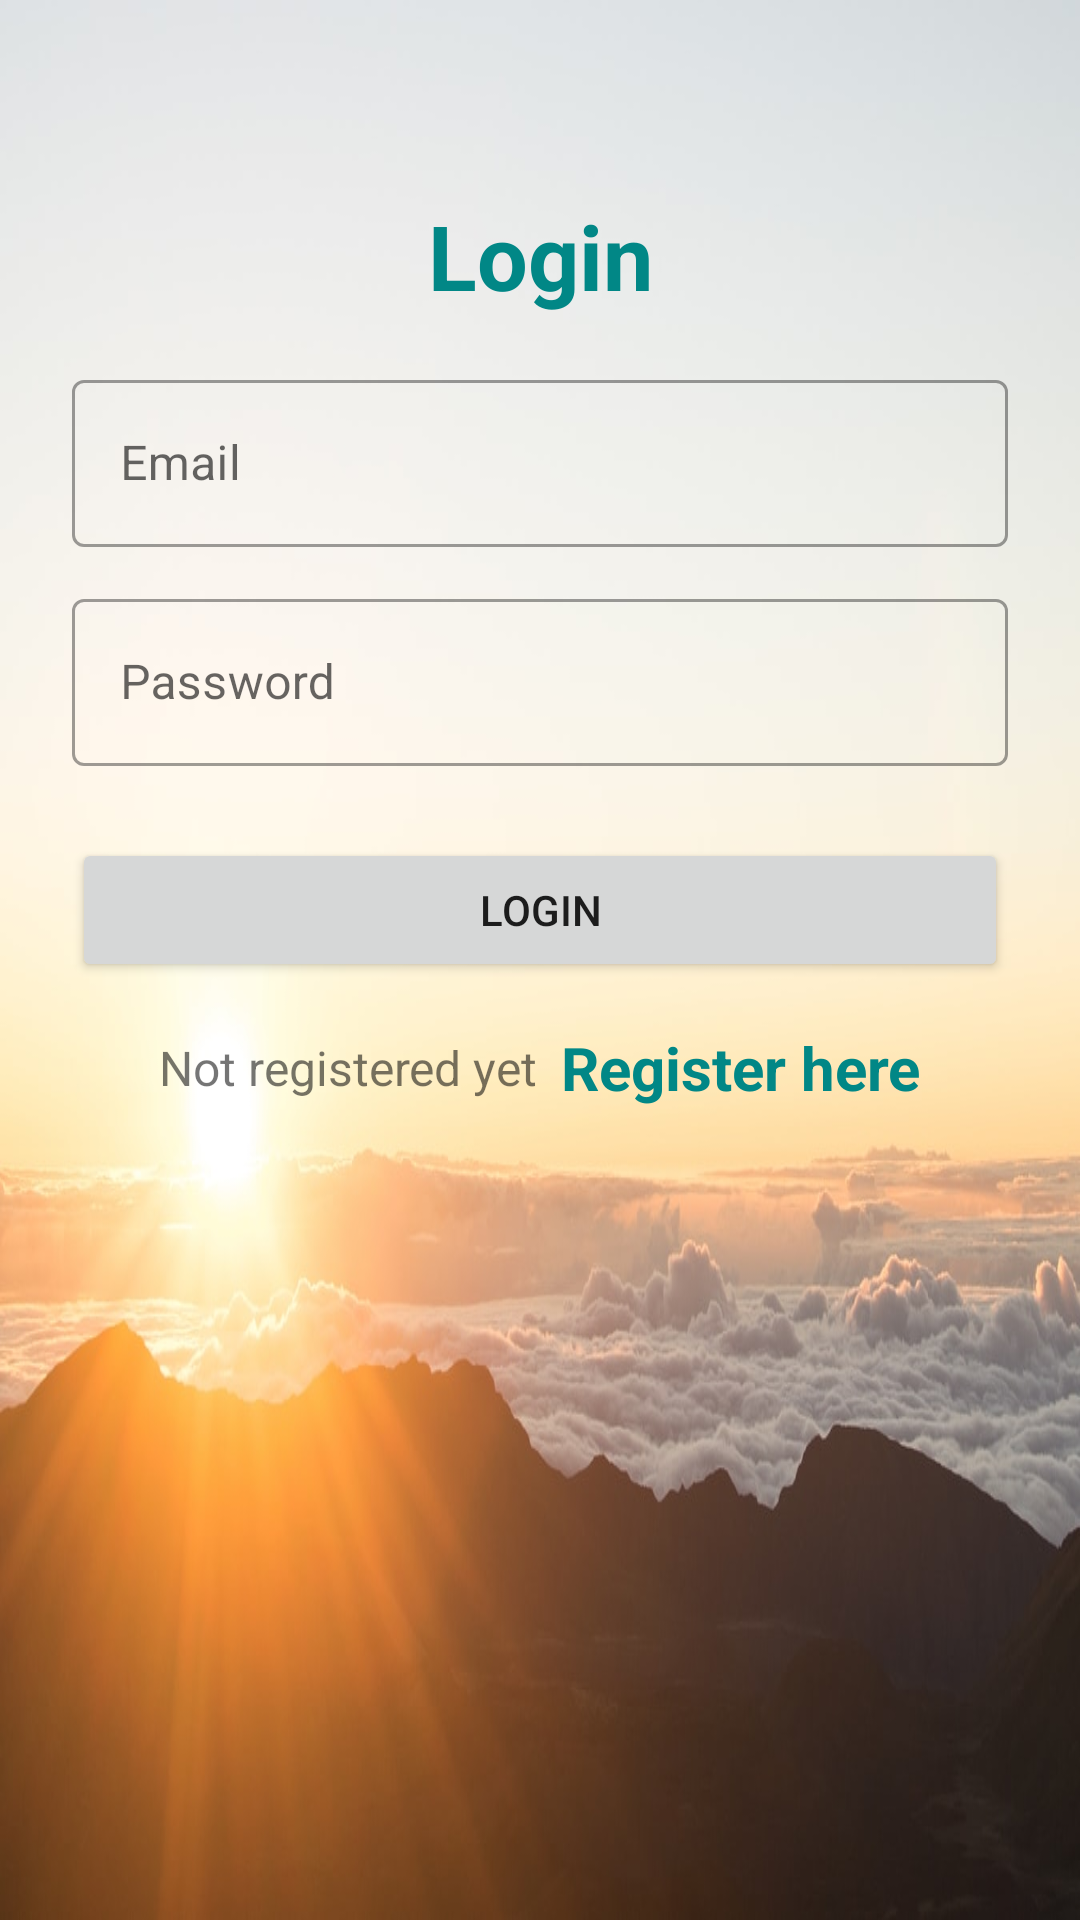

Layout XML and referenced resources for this Android screen:
<!-- AndroidManifest.xml: application theme Theme.HotelBookingApp -->
<!-- res/layout/activity_login.xml -->
<?xml version="1.0" encoding="utf-8"?>
<LinearLayout xmlns:android="http://schemas.android.com/apk/res/android"
    xmlns:app="http://schemas.android.com/apk/res-auto"
    xmlns:tools="http://schemas.android.com/tools"
    android:layout_width="match_parent"
    android:layout_height="match_parent"
    android:orientation="vertical"
    android:padding="24dp"
    tools:context=".LoginActivity"
    android:background="@drawable/img_2">


    <LinearLayout
        android:layout_width="match_parent"
        android:layout_height="match_parent"
        android:orientation="vertical"
        android:layout_gravity="center"
        android:layout_marginTop="25dp">

        <TextView
            android:layout_width="match_parent"
            android:layout_height="wrap_content"
            android:text="Login"
            android:textSize="30sp"
            android:textStyle="bold"
            android:textColor="@color/teal_700"
            android:gravity="center_horizontal"
            android:layout_marginVertical="16dp"/>


        <com.google.android.material.textfield.TextInputLayout
            android:layout_width="match_parent"
            style="@style/Widget.MaterialComponents.TextInputLayout.OutlinedBox"
            android:layout_height="wrap_content">

            <com.google.android.material.textfield.TextInputEditText
                android:id="@+id/etLoginEmail"
                android:layout_width="match_parent"
                android:layout_height="wrap_content"
                android:hint="Email"
                android:inputType="textEmailAddress"/>
        </com.google.android.material.textfield.TextInputLayout>


        <com.google.android.material.textfield.TextInputLayout
            android:layout_width="match_parent"
            style="@style/Widget.MaterialComponents.TextInputLayout.OutlinedBox"
            android:layout_height="wrap_content"
            android:layout_marginTop="12dp">

            <com.google.android.material.textfield.TextInputEditText
                android:id="@+id/etLoginPass"
                android:layout_width="match_parent"
                android:layout_height="wrap_content"
                android:hint="Password"
                android:inputType="textPassword"/>
        </com.google.android.material.textfield.TextInputLayout>

        <Button
            android:id="@+id/btnLogin"
            android:layout_width="match_parent"
            android:layout_height="wrap_content"
            android:layout_marginTop="24dp"
            android:text="Login"/>

        <LinearLayout
            android:layout_width="match_parent"
            android:layout_height="wrap_content"
            android:layout_marginTop="15dp"
            android:gravity="center"
            android:orientation="horizontal">

            <TextView
                android:layout_width="wrap_content"
                android:layout_height="wrap_content"
                android:text="Not registered yet"
                android:textSize="16sp"/>

            <TextView
                android:id="@+id/tvRegisterHere"
                android:layout_width="wrap_content"
                android:layout_height="wrap_content"
                android:layout_marginLeft="8dp"
                android:text="Register here"
                android:textColor="@color/teal_700"
                android:textStyle="bold"
                android:textSize="20sp"/>

        </LinearLayout>

    </LinearLayout>

</LinearLayout>
<!-- resources referenced by this layout -->
<resources>
  <!-- drawable img_2: png bitmap (drawable-v24, 505463 bytes) -->
  <style name="Theme.HotelBookingApp" parent="Theme.MaterialComponents.DayNight.DarkActionBar">
          
          <item name="colorPrimary">@color/purple_500</item>
          <item name="colorPrimaryVariant">@color/purple_700</item>
          <item name="colorOnPrimary">@color/white</item>
          
          <item name="colorSecondary">@color/teal_200</item>
          <item name="colorSecondaryVariant">@color/teal_700</item>
          <item name="colorOnSecondary">@color/black</item>
          
          <item name="android:statusBarColor">?attr/colorPrimaryVariant</item>
          
      </style>
  <!-- not gathered from this repository: default colours our renderer supplied (Android Studio template values) -->
  <color name="purple_500">#FF6200EE</color>
  <color name="purple_700">#FF3700B3</color>
  <color name="teal_200">#FF03DAC5</color>
  <color name="teal_700">#FF018786</color>
  <color name="black">#FF000000</color>
  <color name="white">#FFFFFFFF</color>
</resources>
